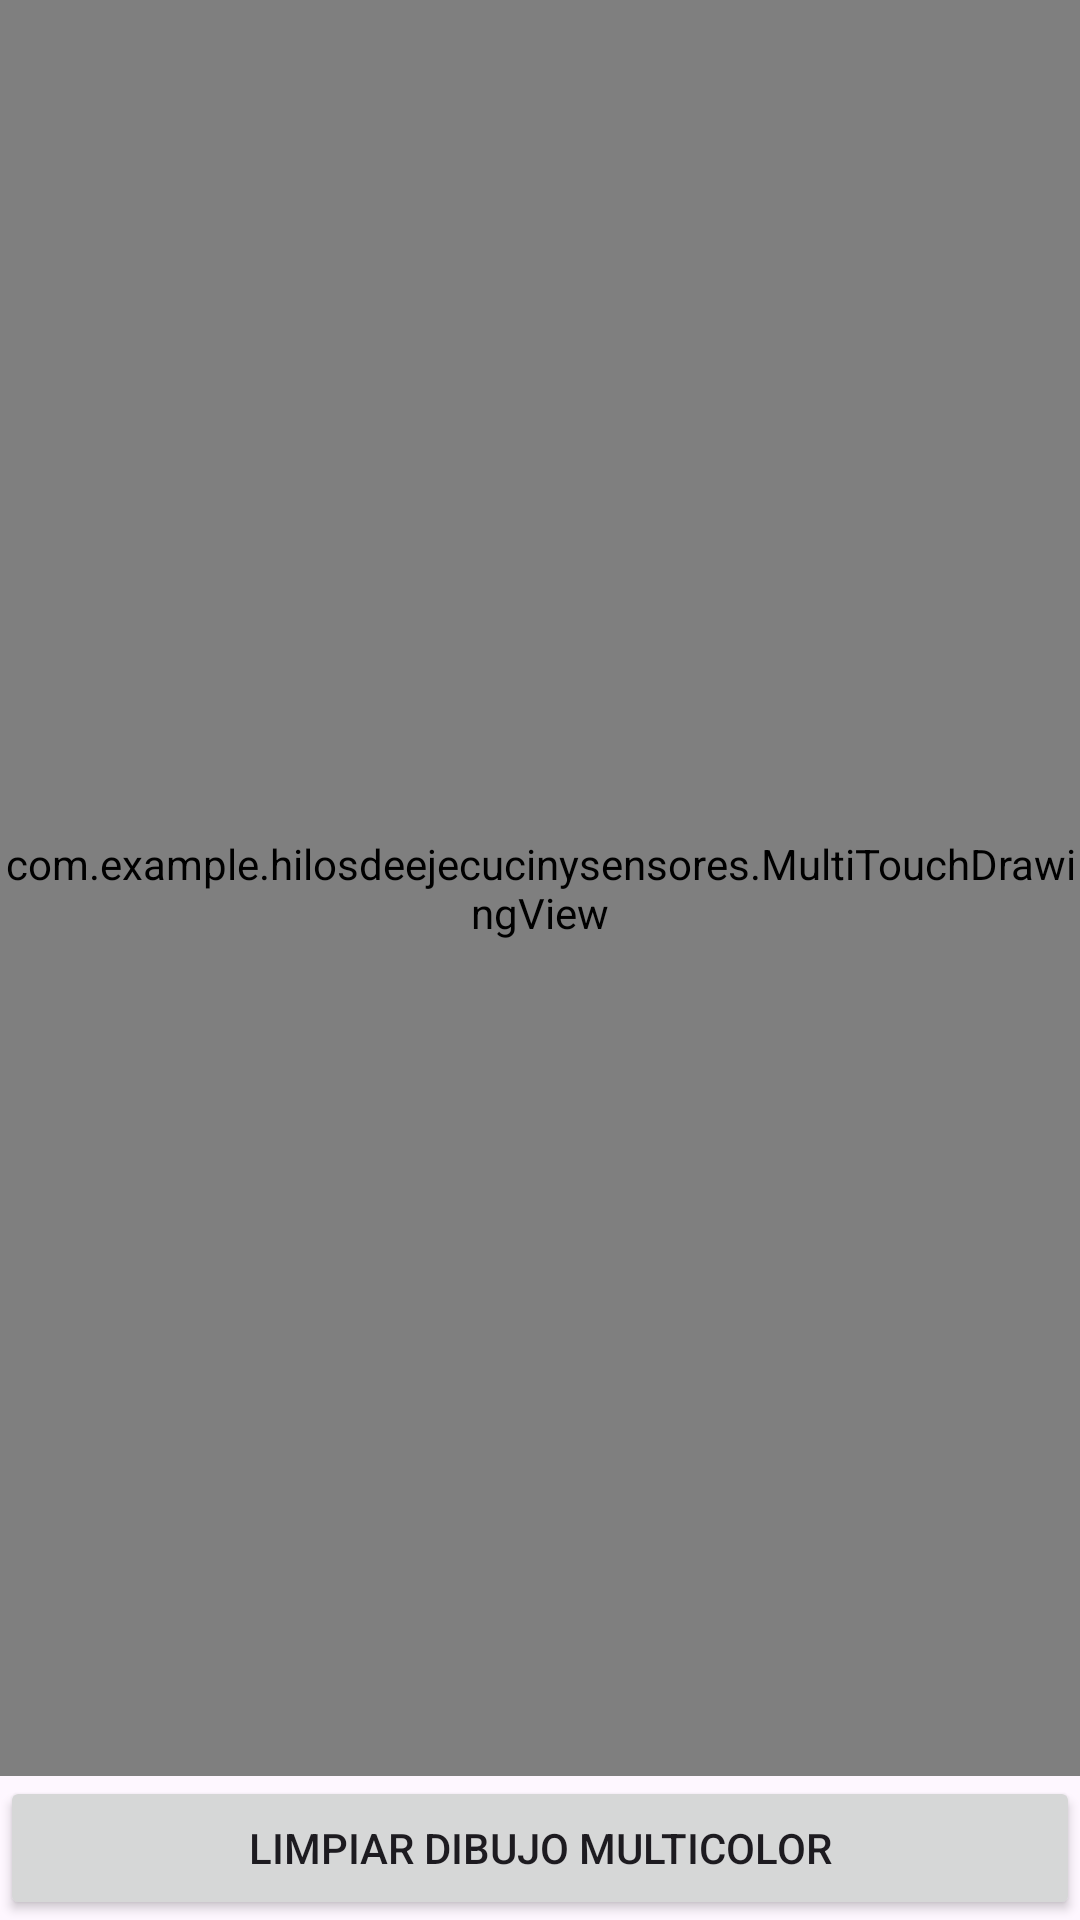

Layout XML and referenced resources for this Android screen:
<!-- AndroidManifest.xml: application theme Theme.HilosDeEjecuciónYSensores -->
<!-- res/layout/activity_ejercicio14.xml -->
<?xml version="1.0" encoding="utf-8"?>
<LinearLayout xmlns:android="http://schemas.android.com/apk/res/android"
    android:layout_width="match_parent"
    android:layout_height="match_parent"
    android:orientation="vertical">

    <com.example.hilosdeejecucinysensores.MultiTouchDrawingView
        android:id="@+id/vistaDibujoMulti"
        android:layout_width="match_parent"
        android:layout_height="0dp"
        android:layout_weight="1" />

    <Button
        android:id="@+id/btnLimpiarMulti"
        android:layout_width="match_parent"
        android:layout_height="wrap_content"
        android:text="Limpiar Dibujo Multicolor" />

</LinearLayout>
<!-- resources referenced by this layout -->
<resources>
  <style name="Theme.HilosDeEjecuciónYSensores" parent="Base.Theme.HilosDeEjecuciónYSensores" />
  <style name="Base.Theme.HilosDeEjecuciónYSensores" parent="Theme.Material3.DayNight.NoActionBar">
          
          
      </style>
</resources>
